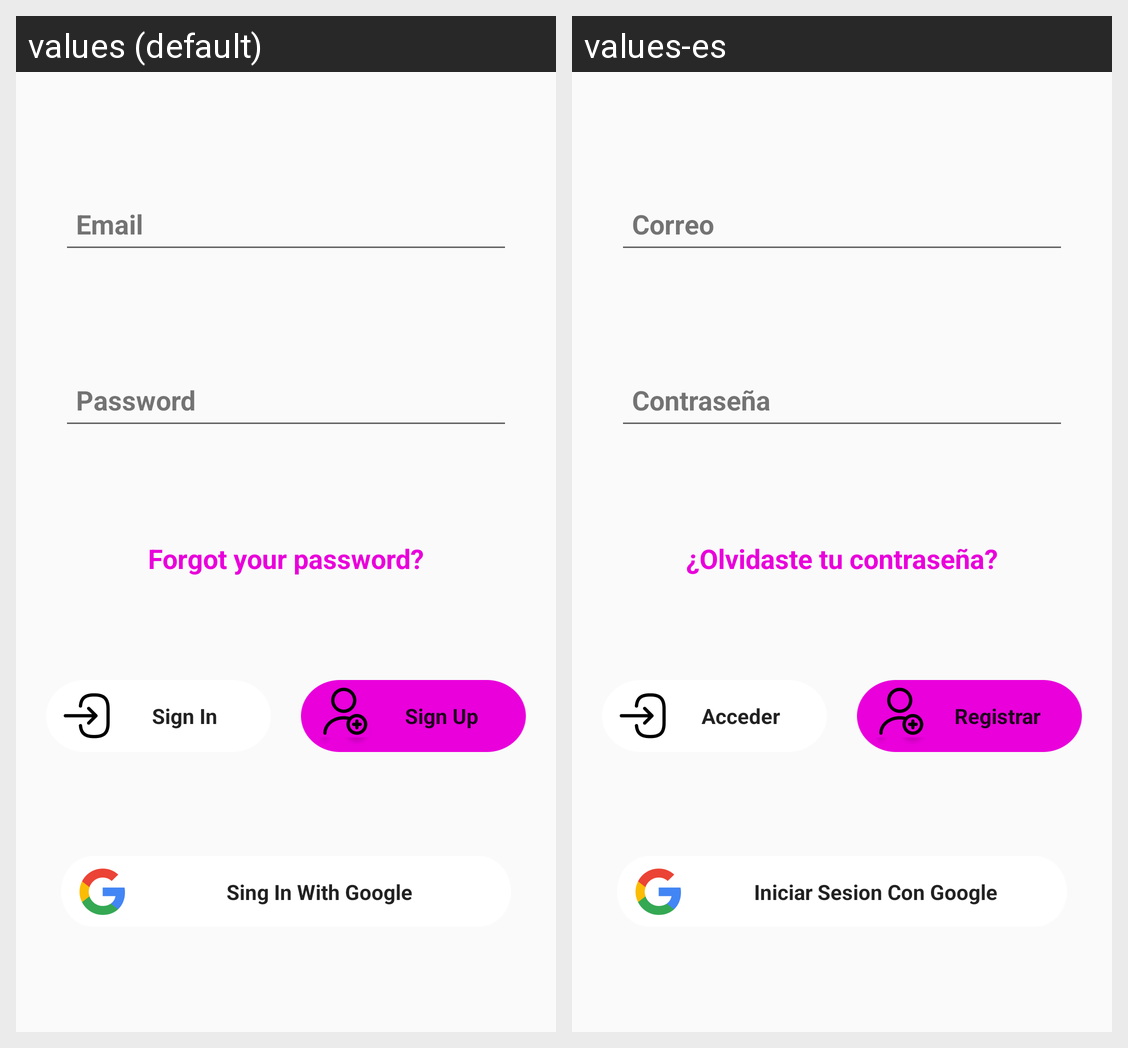

The Android screen above is rendered under two locales of the same app. Produce the string resources it draws, with the default and per-locale values.
Android screen res/layout/fragment_auth.xml rendered under 2 locales, left to right: values (default), values-es. Device: Nexus 5 (rendered at 1080×1920; each locale shown at half size, 540×960, under a caption strip naming it); theme Theme.CropDiary.Auth.
Strings drawn on this screen, with the default value and each locale's value (text and hints the layout hard-codes, and strings that could not be matched under every locale, appear in the picture but are not listed):

email
  values: Email
  values-es: Correo

password
  values: Password
  values-es: Contraseña

forgot_your_password
  values: Forgot your password?
  values-es: ¿Olvidaste tu contraseña?

sign_in
  values: Sign In
  values-es: Acceder

sign_up
  values: Sign Up
  values-es: Registrar

sing_in_with_google
  values: Sing In With Google
  values-es: Iniciar Sesion Con Google
